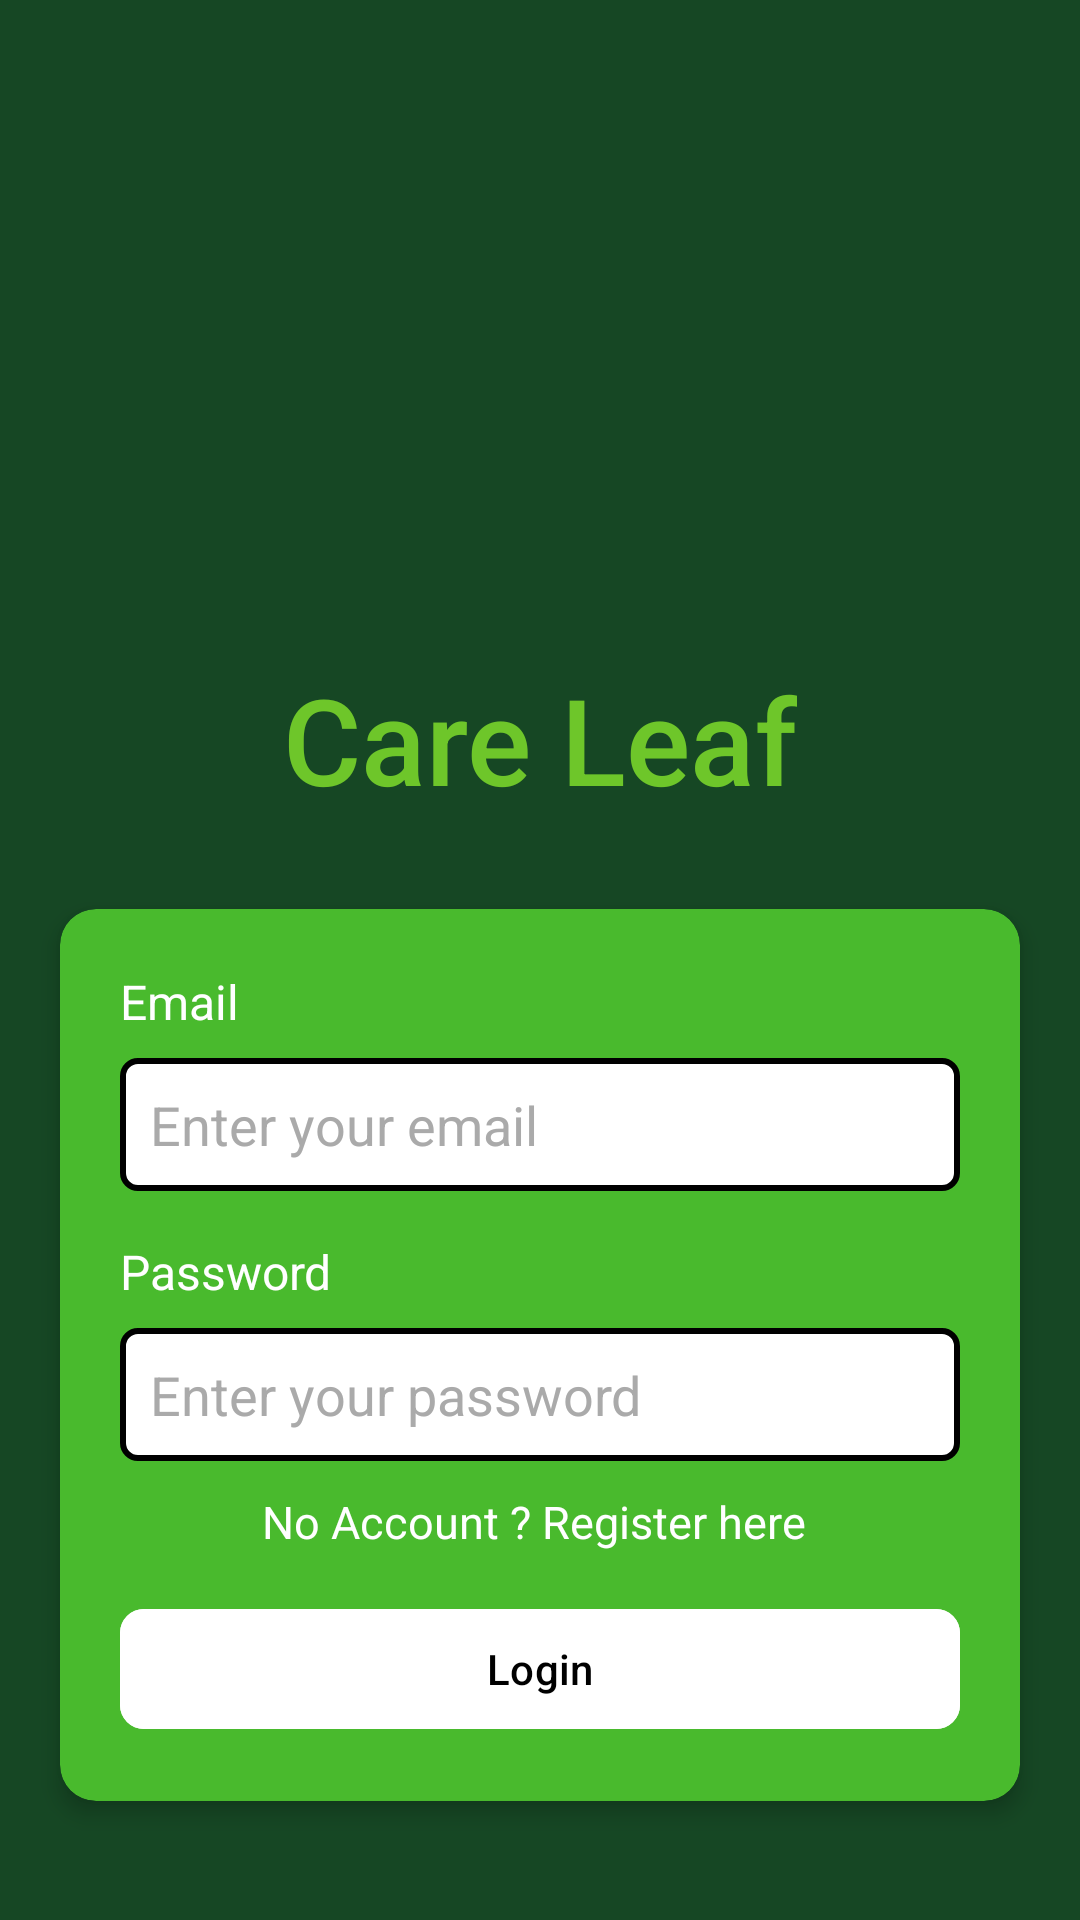

Write the Android layout XML for this screen, with the resource values it uses.
<!-- AndroidManifest.xml: application theme Theme.Plantify_user -->
<!-- res/layout/activity_main.xml -->
<?xml version="1.0" encoding="utf-8"?>
<LinearLayout xmlns:android="http://schemas.android.com/apk/res/android"
    xmlns:app="http://schemas.android.com/apk/res-auto"
    xmlns:tools="http://schemas.android.com/tools"
    android:id="@+id/main"
    android:orientation="vertical"
    android:gravity="center"
    android:layout_width="match_parent"
    android:layout_height="match_parent"
    android:background="#164724"
    tools:context=".MainActivity">

    
    <ImageView
        android:layout_width="150dp"
        android:layout_height="150dp"
        android:layout_marginTop="20dp"
        android:src="@drawable/plant_logo"
        />


    <TextView
        android:layout_width="wrap_content"
        android:layout_height="wrap_content"
        android:textSize="40sp"
        android:textColor="#6EC62A"
        android:text="Care Leaf"
        android:layout_marginTop="10dp"
        android:fontFamily="sans-serif-medium" />


    <androidx.cardview.widget.CardView
        android:layout_width="match_parent"
        android:layout_height="wrap_content"
        android:layout_marginTop="30dp"
        android:layout_marginHorizontal="20dp"
        app:cardBackgroundColor="#49BA2D"
        app:cardCornerRadius="12dp"
        app:cardElevation="4dp">

        <LinearLayout
            android:layout_width="match_parent"
            android:layout_height="wrap_content"
            android:orientation="vertical"
            android:padding="20dp">


            <TextView
                android:layout_width="wrap_content"
                android:layout_height="wrap_content"
                android:textSize="16sp"
                android:textColor="@android:color/white"
                android:text="Email" />

            <EditText
                android:id="@+id/user_email"
                android:layout_width="match_parent"
                android:layout_height="wrap_content"
                android:layout_marginTop="8dp"
                android:background="@drawable/border_edit_text"
                android:hint="Enter your email"
                android:padding="10dp"
                android:textColorHint="@android:color/darker_gray" />


            <TextView
                android:layout_width="wrap_content"
                android:layout_height="wrap_content"
                android:layout_marginTop="16dp"
                android:textSize="16sp"
                android:textColor="@android:color/white"
                android:text="Password" />

            <EditText
                android:id="@+id/user_password"
                android:layout_width="match_parent"
                android:layout_height="wrap_content"
                android:layout_marginTop="8dp"
                android:background="@drawable/border_edit_text"
                android:hint="Enter your password"
                android:inputType="textPassword"
                android:padding="10dp"
                android:textColorHint="@android:color/darker_gray" />

            <TextView
                android:id="@+id/Register"
                android:layout_gravity="center"
                android:layout_marginTop="10dp"
                android:textColor="@color/white"
                android:textSize="15dp"
                android:layout_width="wrap_content"
                android:layout_height="wrap_content"
                android:text="No Account ? Register here "/>


            <com.google.android.material.button.MaterialButton
                android:id="@+id/button_login"
                android:layout_width="match_parent"
                android:layout_height="wrap_content"
                android:layout_marginTop="15dp"
                android:layout_gravity="center"
                android:text="Login"
                android:textColor="@android:color/black"
                android:backgroundTint="@android:color/white"
                app:cornerRadius="8dp" />
        </LinearLayout>
    </androidx.cardview.widget.CardView>
</LinearLayout>
<!-- resources referenced by this layout -->
<resources>
  <!-- drawable border_edit_text (drawable) -->
  <?xml version="1.0" encoding="utf-8"?>
  <shape xmlns:android="http://schemas.android.com/apk/res/android">
  
      <solid android:color="#FFFFFF" />
  
      <stroke android:width="2dp"
          android:color="#000000"/>
      <corners android:radius="5dp"/>
      <padding
          android:left="10dp"
          android:right="10dp"
          android:top="5dp"
          android:bottom="5dp"
          />
  </shape>
  <style name="Theme.Plantify_user" parent="Base.Theme.Plantify_user" />
  <style name="Base.Theme.Plantify_user" parent="Theme.Material3.DayNight.NoActionBar">
          
          
      </style>
  <!-- not gathered from this repository: default colours our renderer supplied (Android Studio template values) -->
  <color name="white">#FFFFFFFF</color>
</resources>
